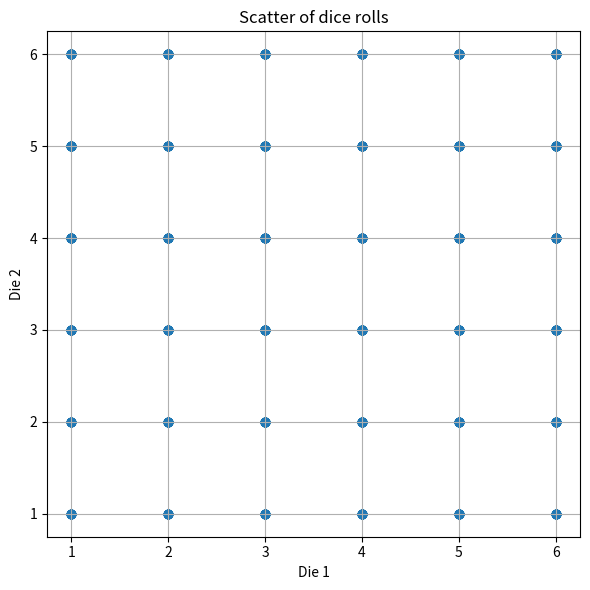

Source code (Python):
#dice scatter

import numpy as np
import matplotlib.pyplot as plt

##simulate 1000 rolls of two dice

rolls = np.random.randint(1, 7, size=(1000, 2))
die1 = rolls [:, 0]
die2 = rolls [:, 1]

#Scatter plot: each point = one roll

plt.figure(figsize=(6,6))             #creates the canvas (6x6 inches)
plt.scatter(die1, die2, alpha=0.5)    #draws the data
plt.title("Scatter of dice rolls")    #adds title
plt.xlabel("Die 1")                   #adds label
plt.ylabel("Die 2")
plt.grid(True)                        #adds gridlines
plt.tight_layout()                    #optimizes spacing to fit
plt.show()                            #renders and displays figure